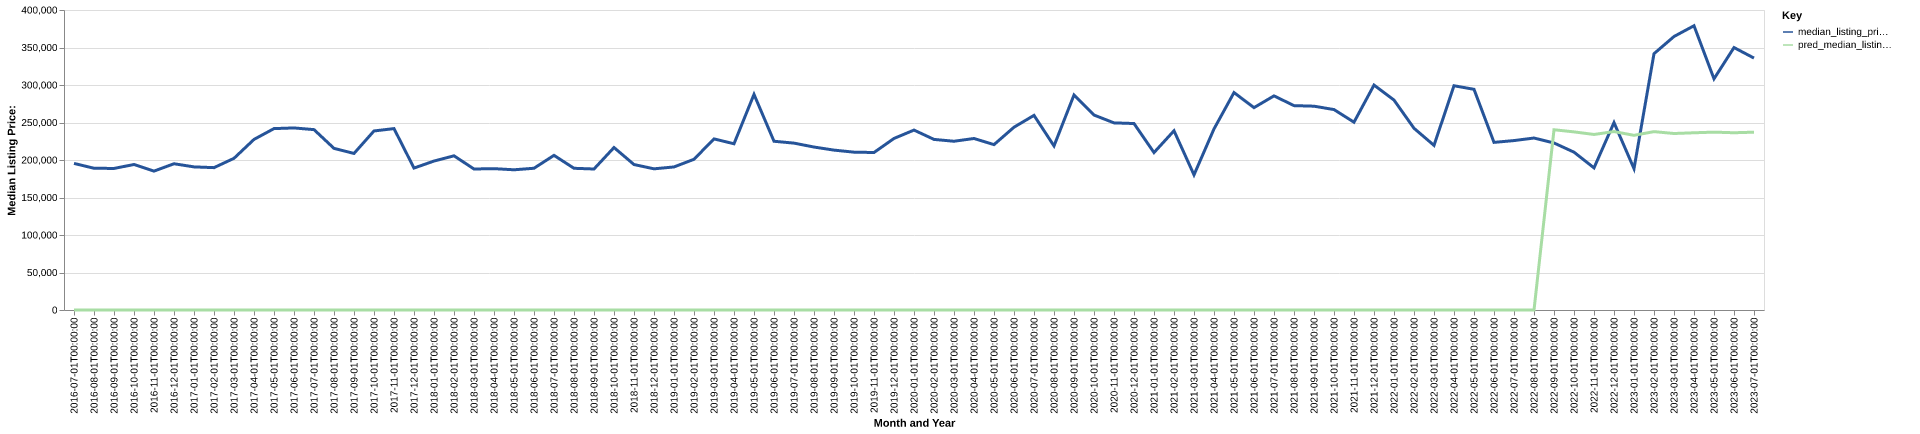

Source data for this figure (header and first rows):
date, time_idx, median_listing_price, thirty_year_interest_rate_five, month, county_name, active_listing_count, median_days_on_market, pred_median_listing_price, month_year
2016-07-01, 0, 195450, 3.72, 7, richmond, va, 59.0, 80.0, 0, Jul-2016
2016-08-01, 1, 189000, 3.73, 8, richmond, va, 65.0, 92.0, 0, Aug-2016
2016-09-01, 2, 188738, 3.66, 9, richmond, va, 61.0, 115.0, 0, Sep-2016
2016-10-01, 3, 194000, 3.64, 10, richmond, va, 60.0, 116.0, 0, Oct-2016
2016-11-01, 4, 185200, 3.66, 11, richmond, va, 61.0, 121.0, 0, Nov-2016
2016-12-01, 5, 195000, 3.48, 12, richmond, va, 51.0, 143.0, 0, Dec-2016
2017-01-01, 6, 190825, 3.45, 1, richmond, va, 51.0, 156.0, 0, Jan-2017
2017-02-01, 7, 189800, 3.5, 2, richmond, va, 48.0, 156.0, 0, Feb-2017
2017-03-01, 8, 202250, 3.52, 3, richmond, va, 46.0, 138.0, 0, Mar-2017
2017-04-01, 9, 227450, 4.03, 4, richmond, va, 51.0, 95.0, 0, Apr-2017
2017-05-01, 10, 241863, 4.32, 5, richmond, va, 49.0, 87.0, 0, May-2017
2017-06-01, 11, 242750, 4.2, 6, richmond, va, 50.0, 83.0, 0, Jun-2017
2017-07-01, 12, 240500, 4.19, 7, richmond, va, 49.0, 82.0, 0, Jul-2017
2017-08-01, 13, 215500, 4.3, 8, richmond, va, 46.0, 100.0, 0, Aug-2017
2017-09-01, 14, 208750, 4.1, 9, richmond, va, 44.0, 99.0, 0, Sep-2017
2017-10-01, 15, 238725, 4.05, 10, richmond, va, 44.0, 72.0, 0, Oct-2017
2017-11-01, 16, 241863, 3.94, 11, richmond, va, 43.0, 89.0, 0, Nov-2017
2017-12-01, 17, 189250, 4.03, 12, richmond, va, 38.0, 104.0, 0, Dec-2017
2018-01-01, 18, 198600, 3.93, 1, richmond, va, 34.0, 124.0, 0, Jan-2018
2018-02-01, 19, 205575, 3.83, 2, richmond, va, 39.0, 104.0, 0, Feb-2018
2018-03-01, 20, 188000, 3.94, 3, richmond, va, 39.0, 59.0, 0, Mar-2018
2018-04-01, 21, 188475, 3.95, 4, richmond, va, 37.0, 67.0, 0, Apr-2018
2018-05-01, 22, 186950, 3.99, 5, richmond, va, 46.0, 74.0, 0, May-2018
2018-06-01, 23, 189000, 4.15, 6, richmond, va, 44.0, 64.0, 0, Jun-2018
2018-07-01, 24, 206200, 4.4, 7, richmond, va, 44.0, 65.0, 0, Jul-2018
2018-08-01, 25, 188950, 4.46, 8, richmond, va, 45.0, 83.0, 0, Aug-2018
2018-09-01, 26, 188000, 4.58, 9, richmond, va, 44.0, 87.0, 0, Sep-2018
2018-10-01, 27, 216625, 4.66, 10, richmond, va, 41.0, 96.0, 0, Oct-2018
2018-11-01, 28, 193950, 4.62, 11, richmond, va, 37.0, 100.0, 0, Nov-2018
2018-12-01, 29, 188225, 4.54, 12, richmond, va, 39.0, 96.0, 0, Dec-2018
2019-01-01, 30, 190750, 4.6, 1, richmond, va, 38.0, 89.0, 0, Jan-2019
2019-02-01, 31, 200950, 4.72, 2, richmond, va, 39.0, 84.0, 0, Feb-2019
2019-03-01, 32, 228143, 4.9, 3, richmond, va, 37.0, 76.0, 0, Mar-2019
2019-04-01, 33, 221643, 4.94, 4, richmond, va, 38.0, 72.0, 0, Apr-2019
2019-05-01, 34, 287500, 4.75, 5, richmond, va, 34.0, 70.0, 0, May-2019
2019-06-01, 35, 225000, 4.51, 6, richmond, va, 39.0, 71.0, 0, Jun-2019
2019-07-01, 36, 222500, 4.41, 7, richmond, va, 40.0, 82.0, 0, Jul-2019
2019-08-01, 37, 217273, 4.41, 8, richmond, va, 42.0, 78.0, 0, Aug-2019
2019-09-01, 38, 213182, 4.2, 9, richmond, va, 43.0, 99.0, 0, Sep-2019
2019-10-01, 39, 210455, 4.14, 10, richmond, va, 41.0, 112.0, 0, Oct-2019
2019-11-01, 40, 210000, 3.84, 11, richmond, va, 33.0, 122.0, 0, Nov-2019
2019-12-01, 41, 228725, 3.81, 12, richmond, va, 26.0, 126.0, 0, Dec-2019
2020-01-01, 42, 239900, 3.75, 1, richmond, va, 25.0, 126.0, 0, Jan-2020
2020-02-01, 43, 227450, 3.73, 2, richmond, va, 23.0, 146.0, 0, Feb-2020
2020-03-01, 44, 225000, 3.78, 3, richmond, va, 19.0, 142.0, 0, Mar-2020
2020-04-01, 45, 228675, 3.75, 4, richmond, va, 22.0, 88.0, 0, Apr-2020
2020-05-01, 46, 220500, 3.74, 5, richmond, va, 26.0, 52.0, 0, May-2020
2020-06-01, 47, 243725, 3.72, 6, richmond, va, 19.0, 49.0, 0, Jun-2020
2020-07-01, 48, 259500, 3.49, 7, richmond, va, 18.0, 55.0, 0, Jul-2020
2020-08-01, 49, 218750, 3.65, 8, richmond, va, 17.0, 58.0, 0, Aug-2020
2020-09-01, 50, 286688, 3.33, 9, richmond, va, 18.0, 36.0, 0, Sep-2020
2020-10-01, 51, 259950, 3.28, 10, richmond, va, 16.0, 40.0, 0, Oct-2020
2020-11-01, 52, 249500, 3.21, 11, richmond, va, 17.0, 65.0, 0, Nov-2020
2020-12-01, 53, 248625, 3.07, 12, richmond, va, 21.0, 63.0, 0, Dec-2020
2021-01-01, 54, 209900, 2.99, 1, richmond, va, 21.0, 62.0, 0, Jan-2021
2021-02-01, 55, 239000, 2.93, 2, richmond, va, 15.0, 88.0, 0, Feb-2021
2021-03-01, 56, 180175, 2.88, 3, richmond, va, 10.0, 122.0, 0, Mar-2021
2021-04-01, 57, 241450, 2.84, 4, richmond, va, 10.0, 134.0, 0, Apr-2021
2021-05-01, 58, 289900, 2.71, 5, richmond, va, 14.0, 21.0, 0, May-2021
2021-06-01, 59, 269825, 2.79, 6, richmond, va, 18.0, 33.0, 0, Jun-2021
... 25 more rows
